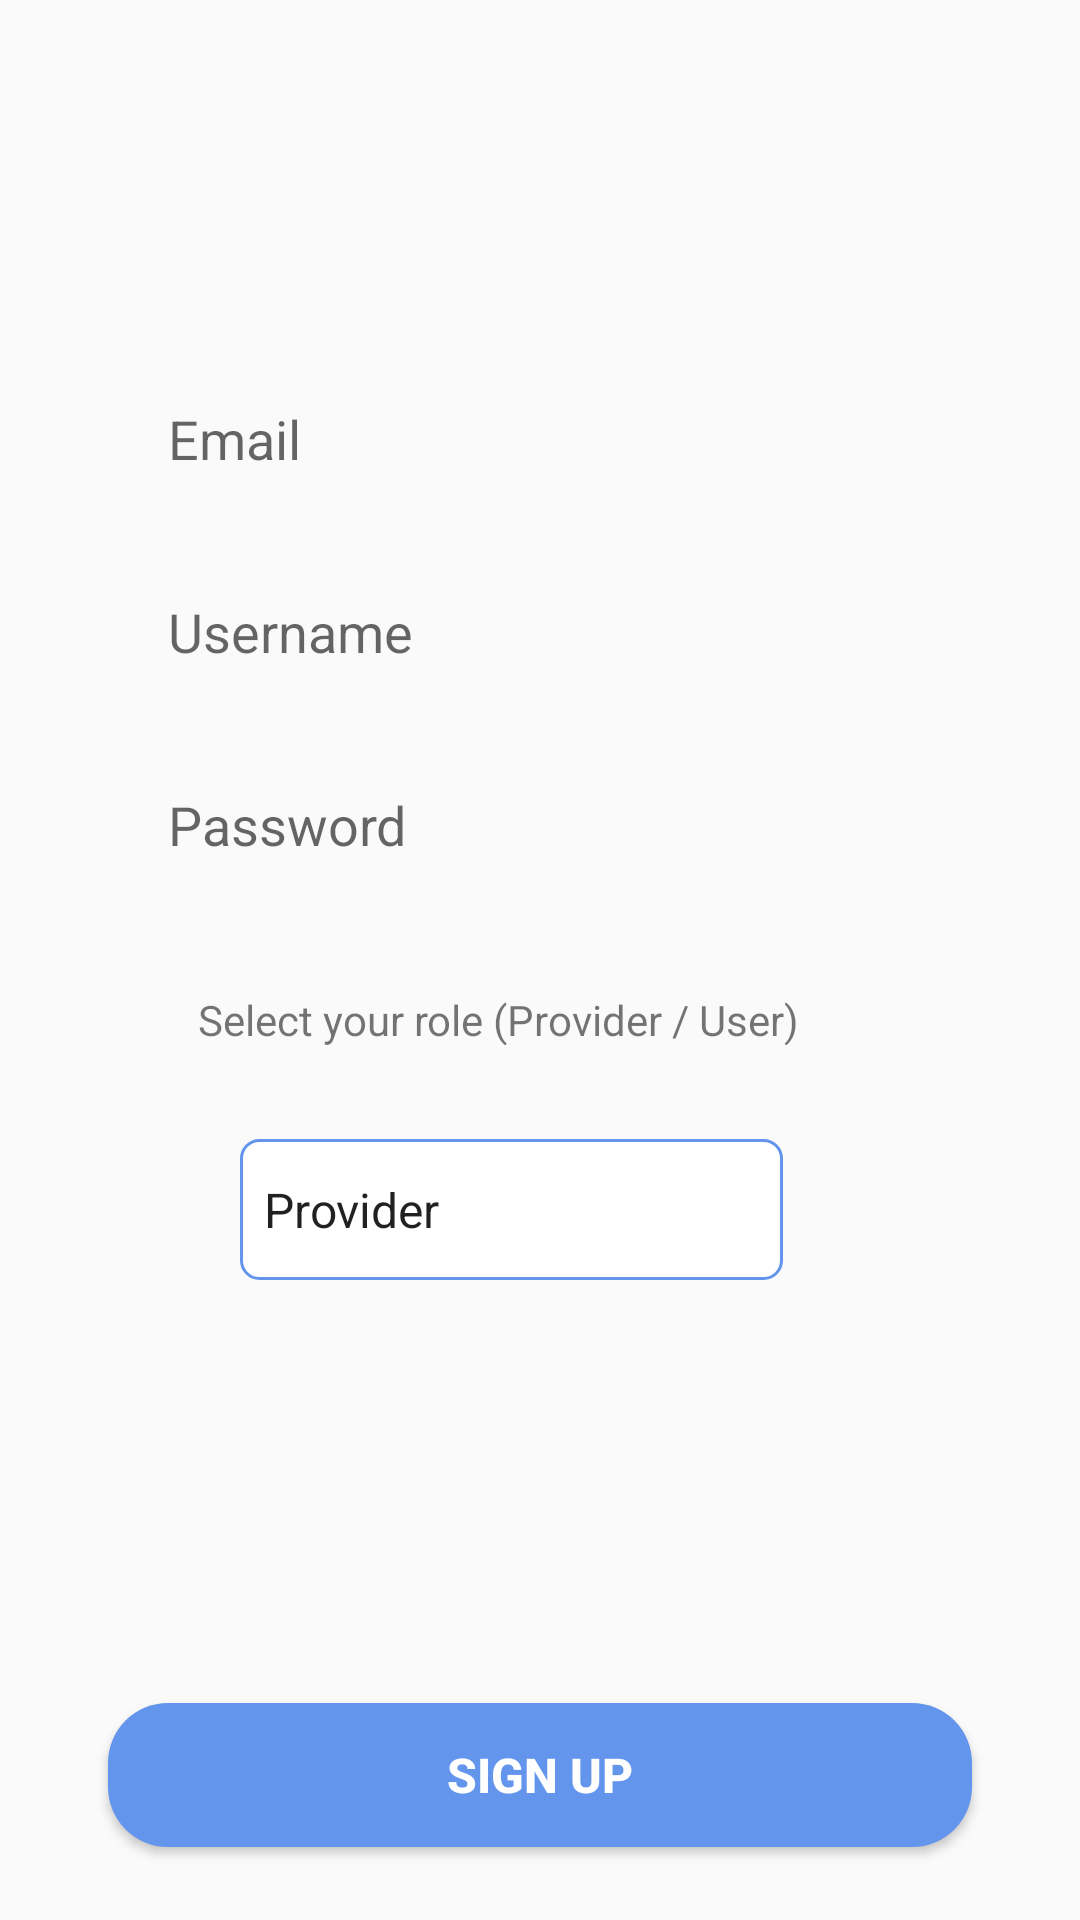

The Android layout XML behind this screen, and the referenced resources:
<!-- AndroidManifest.xml: application theme AppTheme -->
<!-- res/layout/signup_fragment.xml -->
<?xml version="1.0" encoding="utf-8"?>
<androidx.constraintlayout.widget.ConstraintLayout xmlns:android="http://schemas.android.com/apk/res/android"
    xmlns:tools="http://schemas.android.com/tools"
    android:layout_width="match_parent"
    android:layout_height="match_parent"
    xmlns:app="http://schemas.android.com/apk/res-auto">


    <EditText
        android:id="@+id/email"
        android:layout_width="0dp"
        android:layout_height="wrap_content"
        android:background="@drawable/edit_text_bg"
        android:hint="Email"
        android:inputType="textEmailAddress"
        android:paddingLeft="20dp"
        android:paddingTop="10dp"
        android:paddingBottom="10dp"
        app:layout_constraintBottom_toBottomOf="parent"
        app:layout_constraintEnd_toEndOf="parent"
        app:layout_constraintStart_toStartOf="parent"
        app:layout_constraintTop_toTopOf="parent"
        app:layout_constraintVertical_bias="0.208"
        app:layout_constraintWidth_percent=".8" />

    <EditText
        android:id="@+id/username2"
        android:layout_width="0dp"
        android:layout_height="wrap_content"
        android:hint="Username"
        android:paddingLeft="20dp"
        android:paddingTop="10dp"
        android:paddingBottom="10dp"
        android:background="@drawable/edit_text_bg"
        app:layout_constraintVertical_bias="0"
        android:layout_marginTop="20dp"
        app:layout_constraintBottom_toBottomOf="parent"
        app:layout_constraintEnd_toEndOf="parent"
        app:layout_constraintHorizontal_bias=".5"
        app:layout_constraintStart_toStartOf="parent"
        app:layout_constraintWidth_percent=".8"
        app:layout_constraintTop_toBottomOf="@+id/email"/>



    <EditText
        android:id="@+id/password2"
        android:layout_width="0dp"
        android:layout_height="wrap_content"
        android:hint="Password"
        android:inputType="textPassword"
        android:paddingLeft="20dp"
        android:paddingTop="10dp"
        android:background="@drawable/edit_text_bg"
        android:paddingBottom="10dp"
        app:layout_constraintVertical_bias="0"
        android:layout_marginTop="20dp"
        app:layout_constraintBottom_toBottomOf="parent"
        app:layout_constraintEnd_toEndOf="parent"
        app:layout_constraintHorizontal_bias=".5"
        app:layout_constraintStart_toStartOf="parent"
        app:layout_constraintWidth_percent=".8"
        app:layout_constraintTop_toBottomOf="@+id/username2"/>


    <TextView
        android:id="@+id/textView"
        android:layout_width="246dp"
        android:layout_height="18dp"
        android:text=" Select your role (Provider / User) "
        app:layout_constraintBottom_toBottomOf="parent"
        app:layout_constraintEnd_toEndOf="parent"
        app:layout_constraintHorizontal_bias="0.551"
        app:layout_constraintStart_toStartOf="parent"
        app:layout_constraintTop_toBottomOf="@id/password2"
        app:layout_constraintVertical_bias="0.103"
        tools:ignore="MissingConstraints" />

    <Spinner
        android:id="@+id/usertype_spinner"
        android:layout_width="181dp"
        android:layout_height="47dp"
        android:background="@drawable/back_spinner"
        android:entries="@array/select_a_role"
        android:spinnerMode="dialog"
        app:layout_constraintBottom_toBottomOf="parent"
        app:layout_constraintEnd_toEndOf="parent"
        app:layout_constraintHorizontal_bias="0.447"
        app:layout_constraintStart_toStartOf="parent"
        app:layout_constraintTop_toBottomOf="@id/password2"
        app:layout_constraintVertical_bias="0.279"
        tools:ignore="MissingConstraints" />



    <Button
        android:id="@id/signup"
        android:layout_width="0dp"
        android:layout_height="wrap_content"
        android:background="@drawable/button_bg"
        android:text="Sign up"
        android:textColor="@color/white"
        android:textSize="16sp"
        android:textStyle="bold"
        app:layout_constraintBottom_toBottomOf="parent"
        app:layout_constraintEnd_toEndOf="parent"
        app:layout_constraintStart_toStartOf="parent"
        app:layout_constraintTop_toBottomOf="@id/usertype_spinner"
        app:layout_constraintVertical_bias="0.853"
        app:layout_constraintWidth_percent=".8"
        tools:ignore="NotSibling,UnknownId" />


</androidx.constraintlayout.widget.ConstraintLayout>
<!-- resources referenced by this layout -->
<resources>
  <string-array name="select_a_role">
          <item>Provider</item>
          <item>User</item>
      </string-array>
  <color name="white">#FFFFFF</color>
  <!-- drawable back_spinner (drawable) -->
  <shape xmlns:android="http://schemas.android.com/apk/res/android"
      android:shape="rectangle">
      <solid android:color="@android:color/white"/>
      <corners android:radius="6dp"/>
      <stroke
          android:width="1dp"
          android:color="@color/colorPrimaryDark"/>
  
  </shape>
  <!-- drawable button_bg (drawable) -->
  <?xml version="1.0" encoding="utf-8"?>
  <shape xmlns:android="http://schemas.android.com/apk/res/android">
  <corners android:radius="20dp"></corners>
  <solid android:color="#6495ED"></solid>
  </shape>
  <style name="AppTheme" parent="Theme.AppCompat.Light.DarkActionBar">
          
          <item name="colorPrimary">#08bcfc</item>
          <item name="colorPrimaryDark">@color/colorPrimaryDark</item>
          <item name="colorAccent">@color/colorAccent</item>
  
      </style>
  <color name="colorPrimaryDark">#6495ED</color>
  <color name="colorAccent">#007500</color>
</resources>
